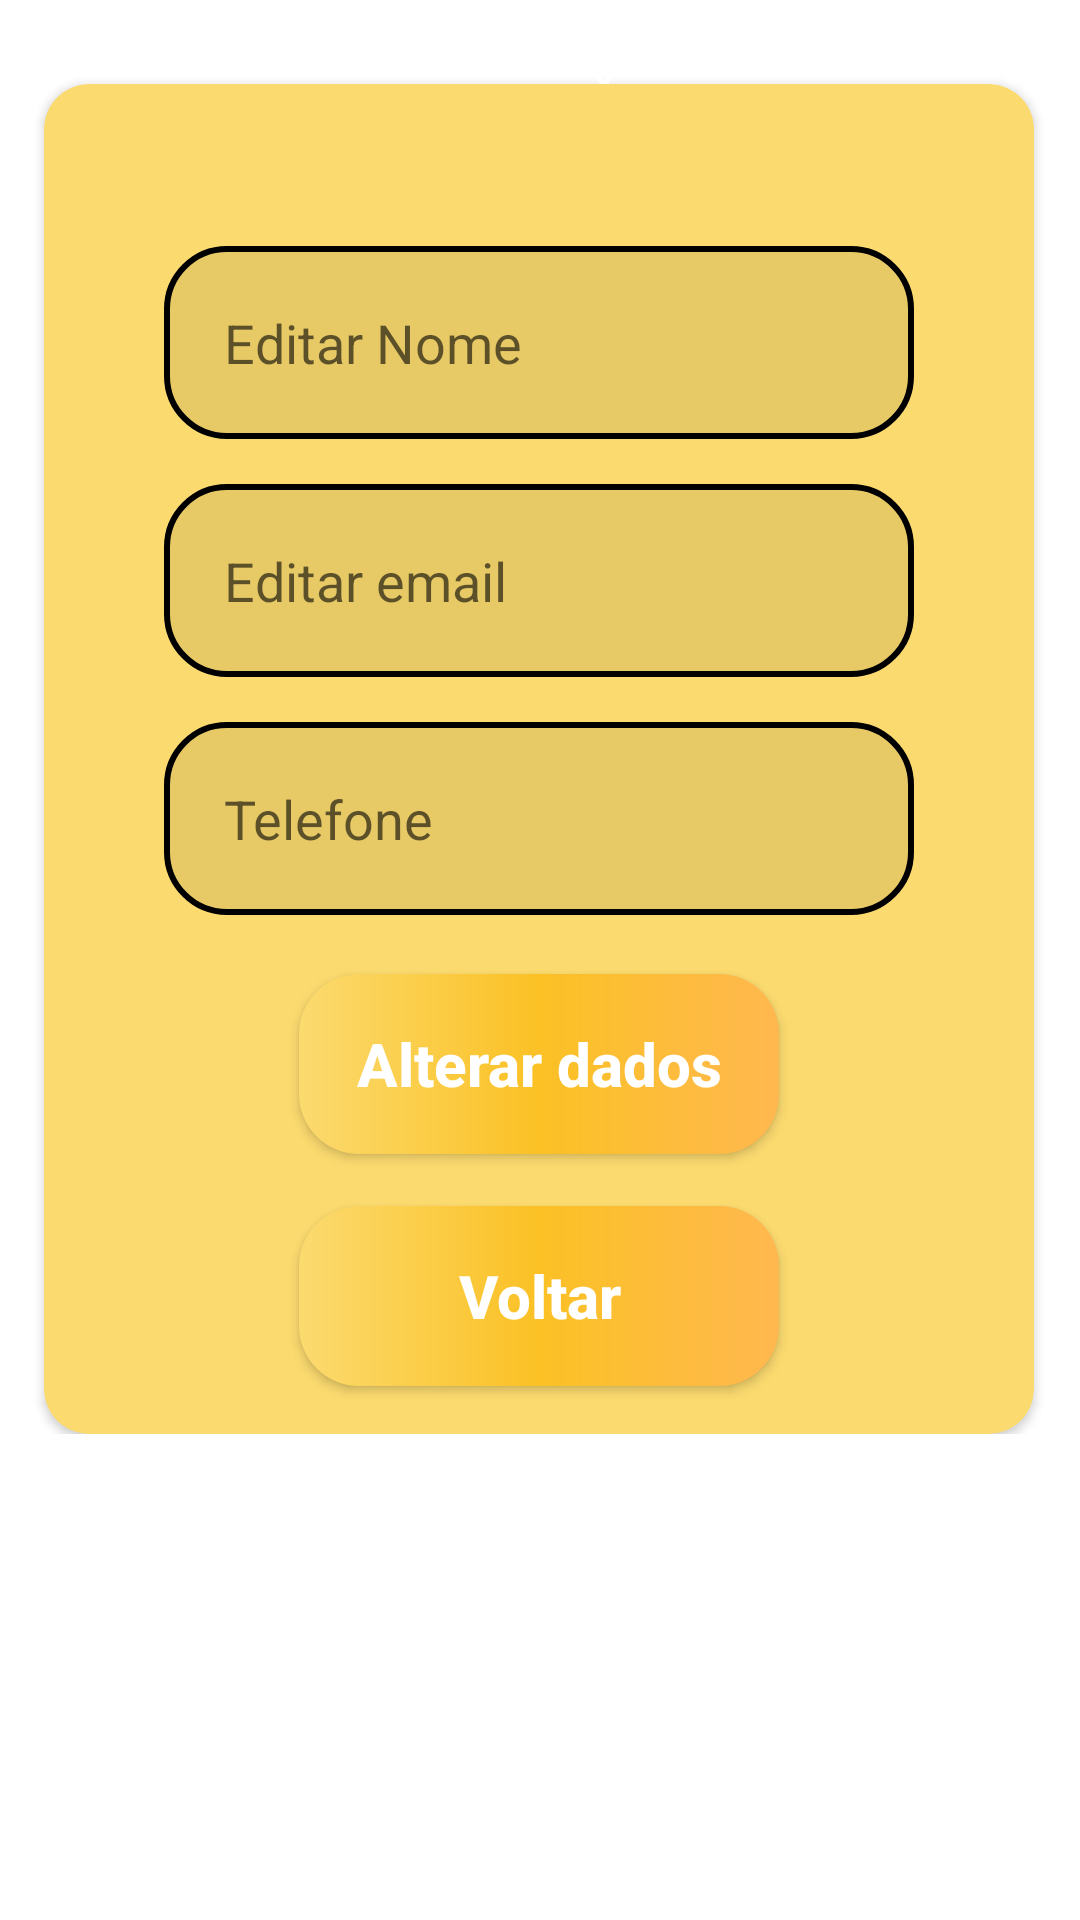

Layout XML and referenced resources for this Android screen:
<!-- AndroidManifest.xml: application theme Theme.ConectePET -->
<!-- res/layout/activity_tela_editar_cadastro.xml -->
<?xml version="1.0" encoding="utf-8"?>
<ScrollView xmlns:android="http://schemas.android.com/apk/res/android"
    xmlns:app="http://schemas.android.com/apk/res-auto"
    xmlns:tools="http://schemas.android.com/tools"
    android:layout_width="match_parent"
    android:layout_height="match_parent">
<androidx.constraintlayout.widget.ConstraintLayout xmlns:android="http://schemas.android.com/apk/res/android"
    xmlns:app="http://schemas.android.com/apk/res-auto"
    xmlns:tools="http://schemas.android.com/tools"
    android:layout_width="match_parent"
    android:layout_height="match_parent"
    tools:context=".Views.TelaEditarCadastro">

    <ImageView
        android:id="@+id/logo_tela_principal"
        android:layout_width="wrap_content"
        android:layout_height="wrap_content"
        android:layout_marginTop="28dp"
        app:layout_constraintEnd_toEndOf="parent"
        app:layout_constraintHorizontal_bias="0.627"
        app:layout_constraintStart_toStartOf="parent"
        app:layout_constraintTop_toTopOf="parent"
        app:srcCompat="@drawable/logo_conecte_app" />

    <Button
        android:id="@+id/buttonUserTelaEditaCadastro"
        style="@style/Widget.AppCompat.Button"
        android:layout_width="wrap_content"
        android:layout_height="wrap_content"
        android:layout_marginEnd="-20dp"
        android:background="#00FFFFFF"
        android:insetTop="0dp"
        android:insetBottom="0dp"
        android:text="x"
        app:cornerRadius="0dp"
        app:icon="@drawable/ic_user_24"
        app:iconPadding="0dp"
        app:iconTint="#000000"
        app:layout_constraintBottom_toBottomOf="@+id/logo_tela_principal"
        app:layout_constraintEnd_toEndOf="@+id/logo_tela_principal"
        app:layout_constraintTop_toTopOf="@+id/logo_tela_principal" />

    <androidx.cardview.widget.CardView
        android:id="@+id/cardView"
        android:layout_width="330dp"
        android:layout_height="450dp"
        app:cardBackgroundColor="@color/amarelo"
        app:cardCornerRadius="15dp"
        app:layout_constraintBottom_toBottomOf="parent"
        app:layout_constraintEnd_toEndOf="parent"
        app:layout_constraintHorizontal_bias="0.493"
        app:layout_constraintStart_toStartOf="parent"
        app:layout_constraintTop_toBottomOf="@+id/logo_tela_principal"
        app:layout_constraintVertical_bias="0.233"
        tools:visibility="visible">

        <androidx.constraintlayout.widget.ConstraintLayout
            android:layout_width="match_parent"
            android:layout_height="470dp">

            <TextView
                android:id="@+id/textEditTextComNome"
                android:layout_width="wrap_content"
                android:layout_height="wrap_content"
                android:layout_marginTop="20dp"
                android:fontFamily="sans-serif"
                android:textAlignment="center"
                android:textColor="@color/black"
                android:textStyle="bold"
                app:layout_constraintEnd_toEndOf="parent"
                app:layout_constraintStart_toStartOf="parent"
                app:layout_constraintTop_toTopOf="parent" />

            <EditText
                android:id="@+id/edit_nome"
                style="@style/edit_text"
                android:hint="Editar Nome"
                android:inputType="textEmailAddress"
                app:layout_constraintEnd_toEndOf="parent"
                app:layout_constraintStart_toStartOf="parent"
                app:layout_constraintTop_toBottomOf="@+id/textEditTextComNome" />


            <EditText
                android:id="@+id/edit_email"
                style="@style/edit_text"
                android:hint="Editar email"
                android:inputType="textEmailAddress"
                app:layout_constraintEnd_toEndOf="parent"
                app:layout_constraintStart_toStartOf="parent"
                app:layout_constraintTop_toBottomOf="@+id/edit_nome" />

            <EditText
                android:id="@+id/edit_telefone"
                style="@style/edit_text"
                android:hint="Telefone"
                android:importantForAutofill="no"
                app:layout_constraintEnd_toEndOf="parent"
                app:layout_constraintStart_toStartOf="parent"
                app:layout_constraintTop_toBottomOf="@id/edit_email" />

            <androidx.appcompat.widget.AppCompatButton
                android:id="@+id/bt_editarDados"
                style="@style/Button"
                android:layout_marginBottom="18dp"
                android:text="Alterar dados"
                app:layout_constraintBottom_toTopOf="@+id/bt_VoltarEditarCadastroParaTelaInicial"
                app:layout_constraintEnd_toEndOf="parent"
                app:layout_constraintStart_toStartOf="parent"
                app:layout_constraintTop_toBottomOf="@+id/edit_telefone"
                app:layout_goneMarginTop="12dp" />

            <androidx.appcompat.widget.AppCompatButton
                android:id="@+id/bt_VoltarEditarCadastroParaTelaInicial"
                style="@style/Button"
                android:layout_marginBottom="36dp"
                android:text="Voltar"
                app:layout_constraintBottom_toBottomOf="parent"
                app:layout_constraintEnd_toEndOf="parent"
                app:layout_constraintStart_toStartOf="parent" />


        </androidx.constraintlayout.widget.ConstraintLayout>

    </androidx.cardview.widget.CardView>


</androidx.constraintlayout.widget.ConstraintLayout>
</ScrollView>
<!-- resources referenced by this layout -->
<resources>
  <color name="amarelo">#FBDA6F</color>
  <color name="black">#FF000000</color>
  <style name="Button">
          <item name="android:layout_width">160dp</item>
          <item name="android:layout_height">60dp</item>
          <item name="android:layout_marginLeft">40dp</item>
          <item name="android:layout_marginRight">40dp</item>
          <item name="android:layout_marginTop">20dp</item>
          <item name="android:background">@drawable/modelo_gradiente</item>
          <item name="android:padding">15dp</item>
          <item name="android:textColor">@color/white</item>
          <item name="android:textSize">20sp</item>
          <item name="android:textStyle">bold</item>
          <item name="textAllCaps">false</item>
      </style>
  <style name="edit_text">
          <item name="android:layout_width">match_parent</item>
          <item name="android:layout_height">wrap_content</item>
          <item name="android:background">@drawable/edit_text</item>
          <item name="android:padding">20dp</item>
          <item name="android:layout_marginLeft">40dp</item>
          <item name="android:layout_marginRight">40dp</item>
          <item name="android:layout_marginTop">15dp</item>
      </style>
  <style name="Theme.ConectePET" parent="Theme.MaterialComponents.DayNight.DarkActionBar">
          
          <item name="colorPrimary">@color/purple_500</item>
          <item name="colorPrimaryVariant">@color/purple_700</item>
          <item name="colorOnPrimary">@color/white</item>
          
          <item name="colorSecondary">@color/teal_200</item>
          <item name="colorSecondaryVariant">@color/teal_700</item>
          <item name="colorOnSecondary">@color/black</item>
          
          <item name="android:statusBarColor" tools:targetApi="l">?attr/colorPrimaryVariant</item>
          
      </style>
  <!-- drawable modelo_gradiente (drawable) -->
  <?xml version="1.0" encoding="utf-8"?>
  <shape xmlns:android="http://schemas.android.com/apk/res/android">
  
      <corners android:radius="20dp"/>
      <gradient
          android:startColor="@color/amarelo"
          android:centerColor="@color/laranjinha"
          android:endColor="@color/laranja"
          android:angle="360"
          />
  </shape>
  <color name="white">#FFFFFFFF</color>
  <!-- drawable edit_text (drawable) -->
  <?xml version="1.0" encoding="utf-8"?>
  <shape xmlns:android="http://schemas.android.com/apk/res/android">
  
      <solid android:color="@color/translucido"></solid>
      <corners android:radius="20dp"/>
      <stroke android:color="@color/black" android:width="2dp"
          />
  
  </shape>
  <color name="purple_500">#FF6200EE</color>
  <color name="purple_700">#FF3700B3</color>
  <color name="teal_200">#FF03DAC5</color>
  <color name="teal_700">#FF018786</color>
  <color name="laranjinha">#FBC125</color>
  <color name="laranja">#FFB84F</color>
  <color name="translucido">#14000000</color>
</resources>
